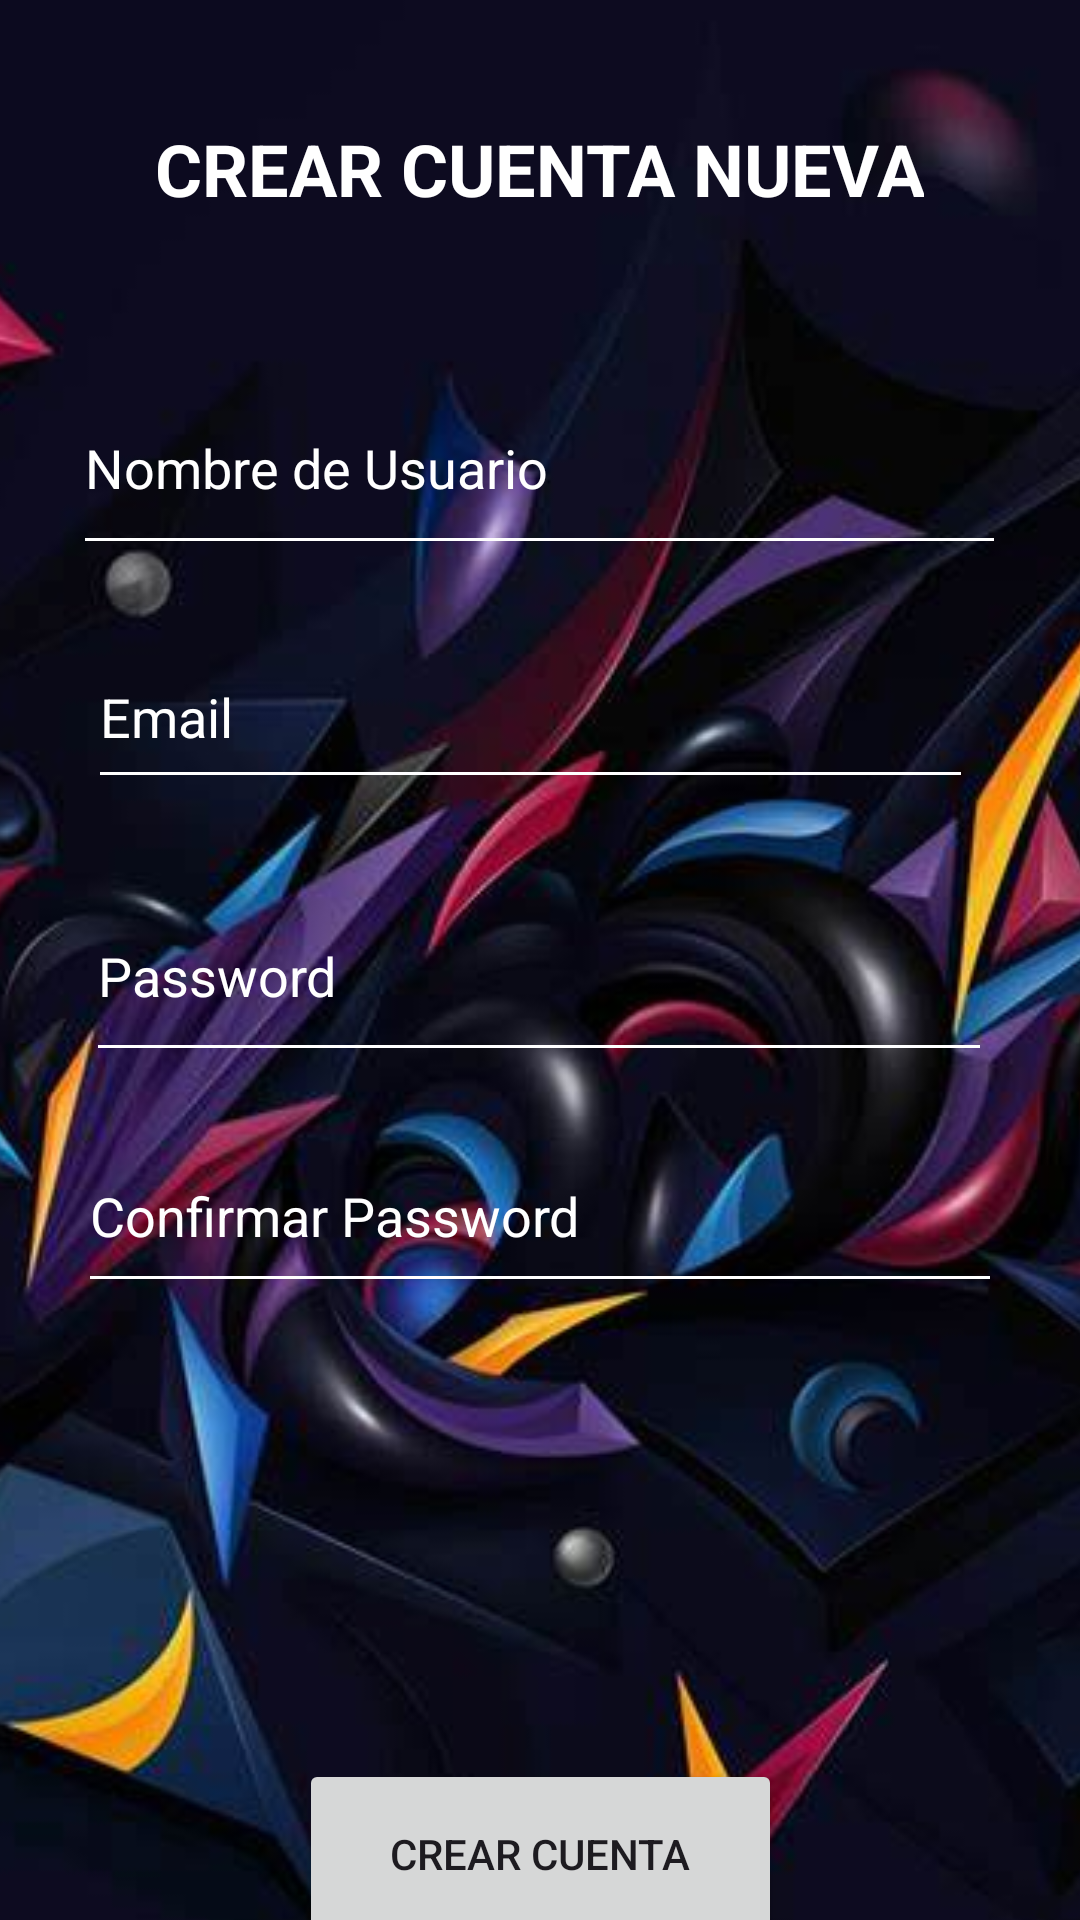

Layout XML and referenced resources for this Android screen:
<!-- AndroidManifest.xml: application theme Theme.CursoApp -->
<!-- res/layout/activity_crear_cuenta.xml -->
<?xml version="1.0" encoding="utf-8"?>
<androidx.constraintlayout.widget.ConstraintLayout xmlns:android="http://schemas.android.com/apk/res/android"
    xmlns:app="http://schemas.android.com/apk/res-auto"
    xmlns:tools="http://schemas.android.com/tools"
    android:layout_width="match_parent"
    android:layout_height="match_parent"
    tools:context=".CrearCuenta">

    <ImageView
        android:id="@+id/imageView"
        android:layout_width="504dp"
        android:layout_height="854dp"
        app:layout_constraintBottom_toBottomOf="parent"
        app:layout_constraintEnd_toEndOf="parent"
        app:layout_constraintStart_toStartOf="parent"
        app:layout_constraintTop_toTopOf="parent"
        app:srcCompat="@drawable/fondoimg" />

    <TextView
        android:id="@+id/textView"
        android:layout_width="wrap_content"
        android:layout_height="wrap_content"
        android:layout_marginTop="40dp"
        android:text="CREAR CUENTA NUEVA"
        android:textAlignment="center"
        android:textColor="@color/white"
        android:textSize="24sp"
        android:textStyle="bold"
        app:layout_constraintEnd_toEndOf="parent"
        app:layout_constraintHorizontal_bias="0.496"
        app:layout_constraintStart_toStartOf="parent"
        app:layout_constraintTop_toTopOf="parent" />

    <EditText
        android:id="@+id/edtNombre"
        android:layout_width="311dp"
        android:layout_height="68dp"
        android:layout_marginTop="48dp"
        android:backgroundTint="@color/white"
        android:ems="10"
        android:hint="Nombre de Usuario"
        android:inputType="text"
        android:textColor="@color/white"
        android:textColorHint="@color/white"
        app:layout_constraintEnd_toEndOf="parent"
        app:layout_constraintHorizontal_bias="0.497"
        app:layout_constraintStart_toStartOf="parent"
        app:layout_constraintTop_toBottomOf="@+id/textView" />

    <EditText
        android:id="@+id/edtpassword1"
        android:layout_width="302dp"
        android:layout_height="67dp"
        android:layout_marginTop="24dp"
        android:backgroundTint="@color/white"
        android:ems="10"
        android:hint="Password"
        android:inputType="textPassword"
        android:textColor="@color/white"
        android:textColorHint="@color/white"
        app:layout_constraintEnd_toEndOf="parent"
        app:layout_constraintHorizontal_bias="0.495"
        app:layout_constraintStart_toStartOf="parent"
        app:layout_constraintTop_toBottomOf="@+id/edtEmailnew" />

    <EditText
        android:id="@+id/edtpassword2"
        android:layout_width="308dp"
        android:layout_height="61dp"
        android:layout_marginTop="16dp"
        android:backgroundTint="@color/white"
        android:ems="10"
        android:hint="Confirmar Password"
        android:inputType="textPassword"
        android:textColor="@color/white"
        android:textColorHint="@color/white"
        app:layout_constraintEnd_toEndOf="parent"
        app:layout_constraintHorizontal_bias="0.497"
        app:layout_constraintStart_toStartOf="parent"
        app:layout_constraintTop_toBottomOf="@+id/edtpassword1" />

    <Button
        android:id="@+id/btncrear"
        android:layout_width="161dp"
        android:layout_height="63dp"
        android:layout_marginTop="152dp"
        android:text="CREAR CUENTA"
        android:textColorHint="@color/design_default_color_secondary"
        app:layout_constraintEnd_toEndOf="parent"
        app:layout_constraintStart_toStartOf="parent"
        app:layout_constraintTop_toBottomOf="@+id/edtpassword2" />

    <EditText
        android:id="@+id/edtEmailnew"
        android:layout_width="295dp"
        android:layout_height="58dp"
        android:layout_marginTop="20dp"
        android:ems="10"
        android:hint="Email"
        android:inputType="textEmailAddress"
        android:textColorHint="@color/white"
        android:backgroundTint="@color/white"
        android:textColor="@color/white"
        app:layout_constraintEnd_toEndOf="parent"
        app:layout_constraintHorizontal_bias="0.453"
        app:layout_constraintStart_toStartOf="parent"
        app:layout_constraintTop_toBottomOf="@+id/edtNombre" />
</androidx.constraintlayout.widget.ConstraintLayout>
<!-- resources referenced by this layout -->
<resources>
  <!-- drawable fondoimg: jpg bitmap (drawable, 30410 bytes) -->
  <style name="Theme.CursoApp" parent="Base.Theme.CursoApp" />
  <style name="Base.Theme.CursoApp" parent="Theme.Material3.DayNight.NoActionBar">
          
          
      </style>
  <!-- not gathered from this repository: default colours our renderer supplied (Android Studio template values) -->
  <color name="white">#FFFFFFFF</color>
</resources>
